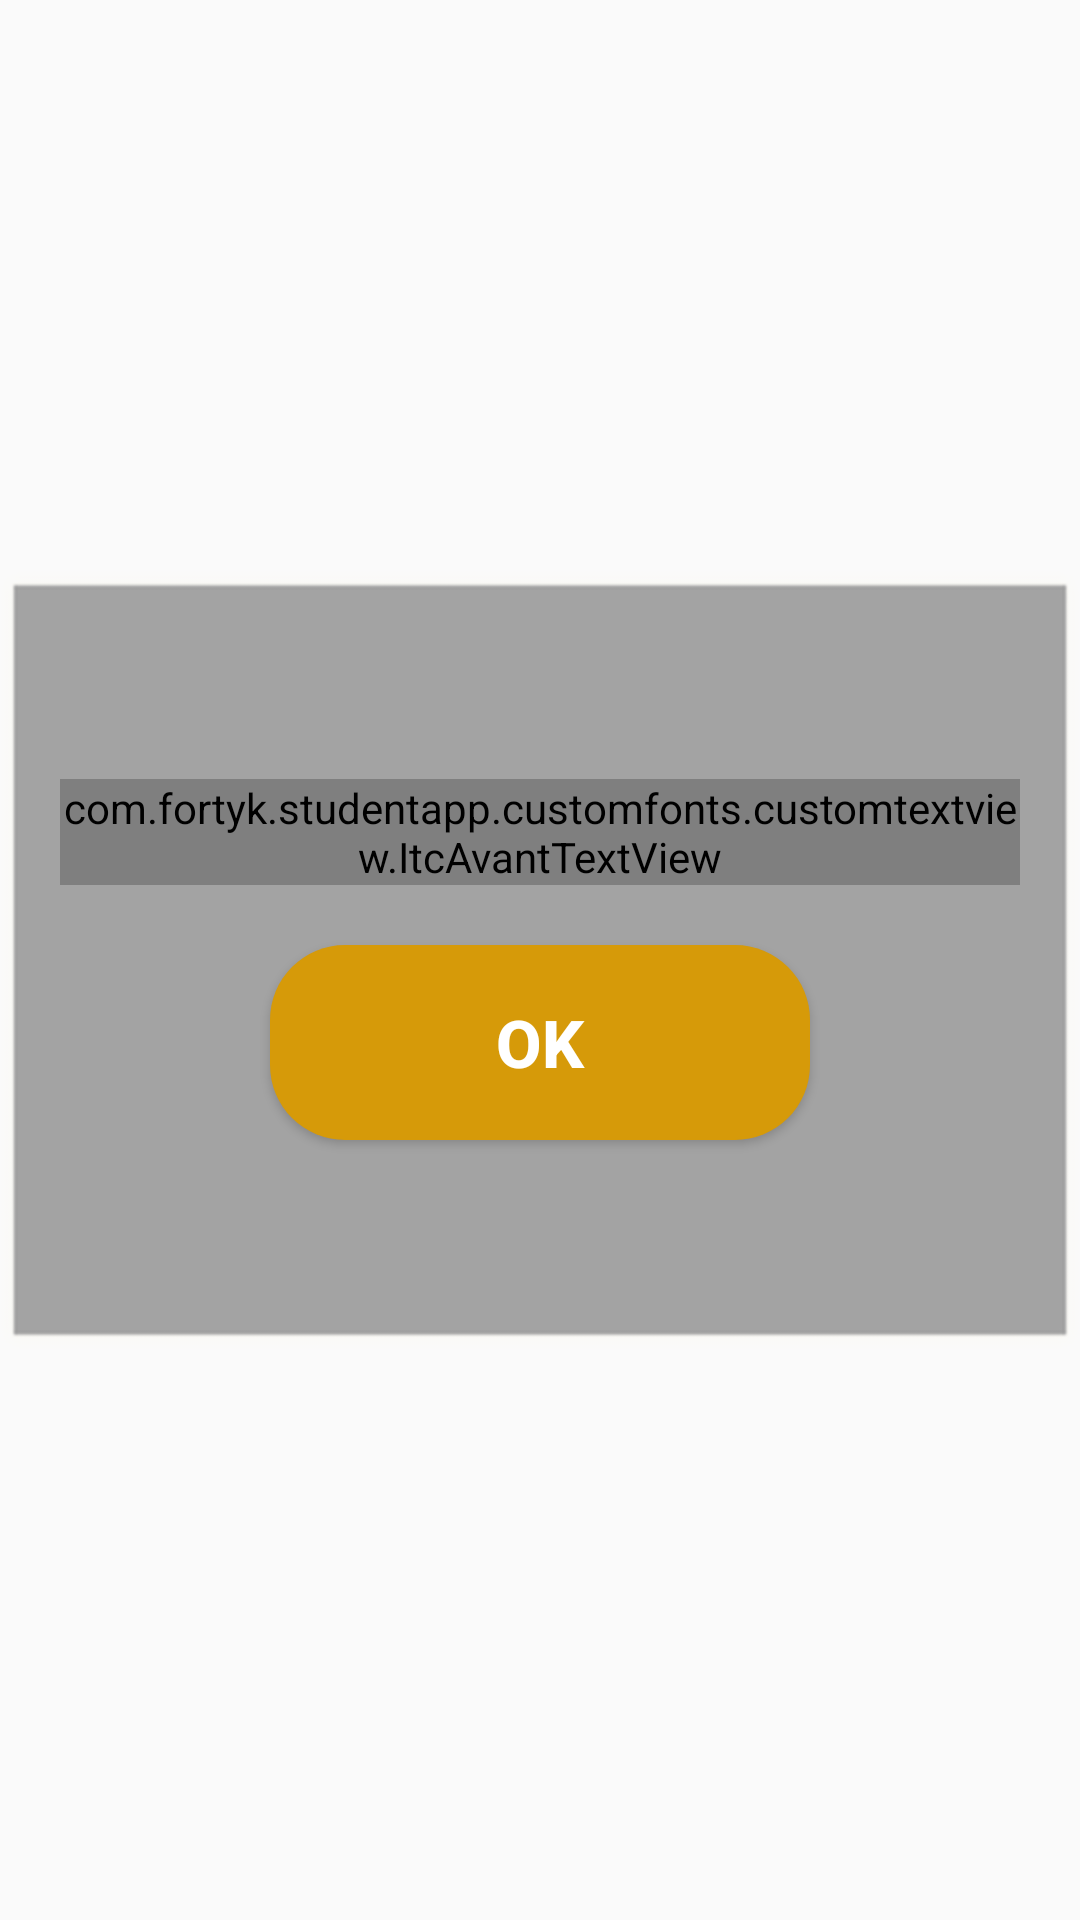

Android layout source for this screen:
<!-- AndroidManifest.xml: application theme AppTheme.NoActionBar -->
<!-- res/layout/switch_net_popup.xml -->
<?xml version="1.0" encoding="utf-8"?>
<RelativeLayout xmlns:android="http://schemas.android.com/apk/res/android"
    android:layout_width="match_parent"
    android:layout_height="match_parent">

    <FrameLayout
        android:layout_width="match_parent"
        android:layout_height="260dp"
        android:layout_centerInParent="true"
        android:background="@drawable/blackmask">

        <LinearLayout
            android:layout_width="match_parent"
            android:layout_height="match_parent"
            android:orientation="vertical"
            android:gravity="center">

            <com.fortyk.studentapp.customfonts.customtextview.ItcAvantTextView
                android:id="@+id/title"
                android:layout_width="wrap_content"
                android:layout_height="wrap_content"
                android:layout_marginLeft="20dp"
                android:layout_marginRight="20dp"
                android:textColor="@color/white"
                android:gravity="center"
                android:textAllCaps="false"
                android:textStyle="bold"
                android:textSize="22sp"/>

            <Button
                android:id="@+id/ok_btn"
                android:layout_width="180dp"
                android:layout_height="65dp"
                android:background="@drawable/download_bg"
                android:layout_marginTop="20dp"
                android:textColor="@color/white"
                android:textAllCaps="false"
                android:textStyle="bold"
                android:text="OK"
                android:textSize="22sp"/>

        </LinearLayout>

    </FrameLayout>
</RelativeLayout>
<!-- resources referenced by this layout -->
<resources>
  <color name="white">#ffffff</color>
  <!-- drawable blackmask: png bitmap (drawable-xhdpi, 7802 bytes) -->
  <!-- drawable download_bg (drawable) -->
  <?xml version="1.0" encoding="UTF-8"?>
  <shape xmlns:android="http://schemas.android.com/apk/res/android"
      android:shape="rectangle">
  
      <solid android:color="@color/yellow_dark" />
  
      <corners android:radius="25dp" />
  
  </shape>
  <style name="AppTheme.NoActionBar">
          <item name="windowActionBar">false</item>
          <item name="windowNoTitle">true</item>
      </style>
  <color name="yellow_dark">#D69A09</color>
  =
</resources>
